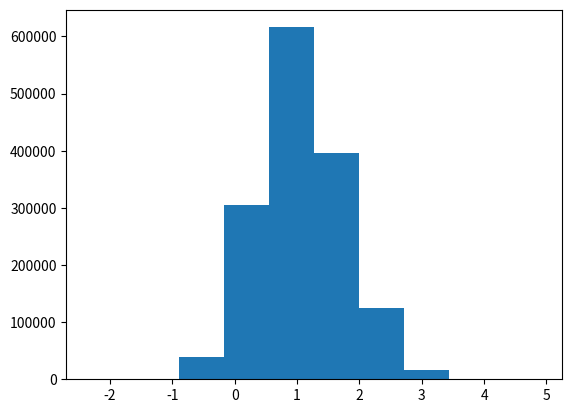

The matplotlib source for this figure: (Note: this script raises an exception after producing the figure.)
import pandas as pd
import scipy.stats
import numpy as np
import matplotlib.pyplot as pl

NINETY_TO_ONESIGMA = scipy.stats.norm.ppf(0.95)
NINETY_TO_ONESIGMA

forcing_u90 = {
    'CO2': 0.12,      # CO2
    'CH4': 0.20,      # CH4: updated value from etminan 2016
    'N2O': 0.14,      # N2O
    'minorGHG': 0.19,      # other WMGHGs
    'H2O_stratospheric': 1.00,
    'contrails' : 0.70,      # contrails approx - half-normal
    'LAPSI': 1.25,      # bc on snow - half-normal
    'land_use': 0.50,      # land use change
    'volcanic': 5.0/20.0,  # needs to be way bigger?
    'solar_amplitude': 0.50,
    'solar_trend': 0.07,
}

samples = 1500000

seedgen = 380133900
scalings = {}
for forcer in forcing_u90:
    scalings[forcer] = scipy.stats.norm.rvs(1, forcing_u90[forcer]/NINETY_TO_ONESIGMA, size=samples, random_state=seedgen)
    seedgen=seedgen+112

scalings['CO2']

## LAPSI is asymmetric Gaussian. We can just scale the half of the distribution above/below best estimate
scalings['LAPSI'][scalings['LAPSI']<1] = 0.08/0.1*(scalings['LAPSI'][scalings['LAPSI']<1]-1) + 1

## so is contrails - the benefits of doing this are tiny :)
scalings['contrails'][scalings['contrails']<1] = 0.0384/0.0406*(scalings['contrails'][scalings['contrails']<1]-1) + 1

pl.hist(scalings['LAPSI'])

df_out = pd.DataFrame(scalings, columns=forcing_u90.keys())
df_out

df_out.quantile((.05, 0.50, .95))

df_out.to_csv('../data/parameter_sets/forcing_scaling.csv', index=False)

